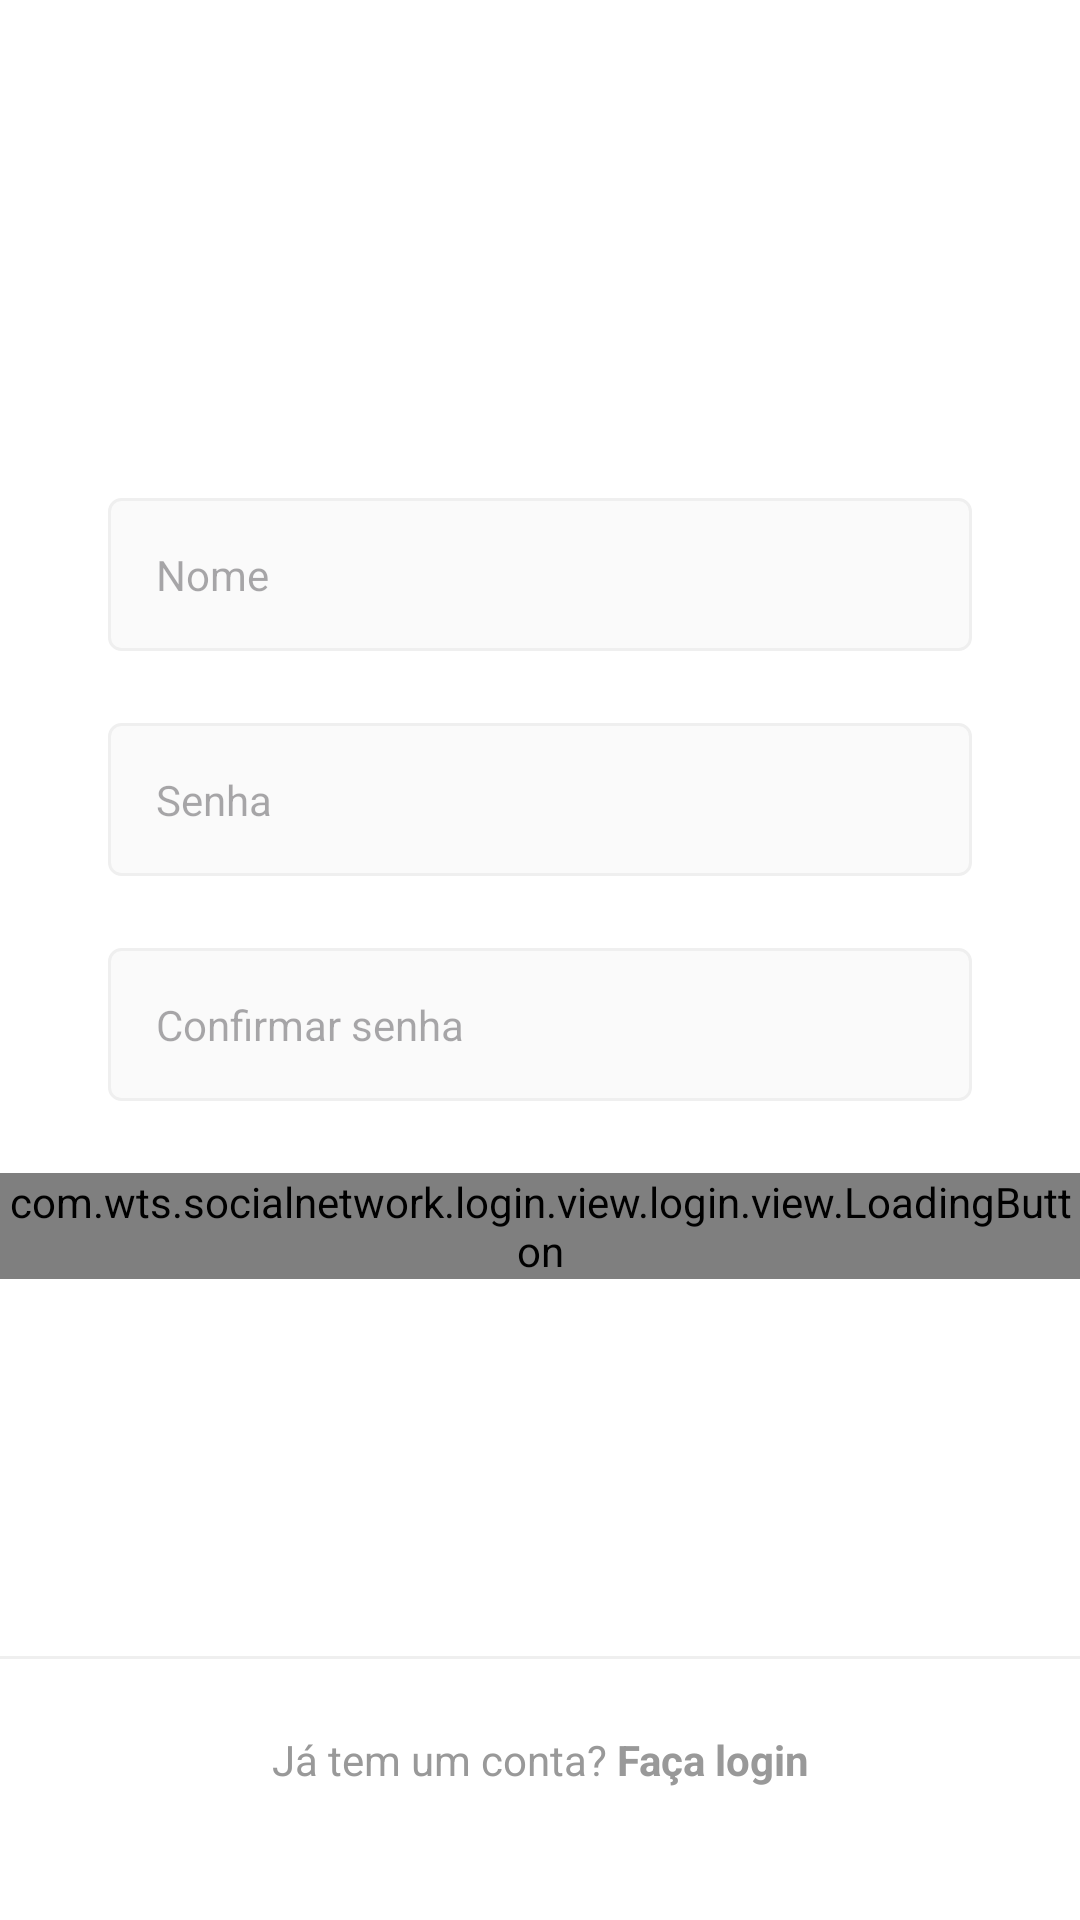

Write the Android layout XML for this screen, with the resource values it uses.
<!-- AndroidManifest.xml: application theme Theme.SocialNetWork -->
<!-- res/layout/fragment_register_name_password.xml -->
<?xml version="1.0" encoding="utf-8"?>
<androidx.constraintlayout.widget.ConstraintLayout xmlns:android="http://schemas.android.com/apk/res/android"
    xmlns:app="http://schemas.android.com/apk/res-auto"
    android:id="@+id/main"
    android:layout_width="match_parent"
    android:layout_height="match_parent"
    android:background="@color/white">

    <ScrollView
        android:layout_width="match_parent"
        android:layout_height="wrap_content"
        app:layout_constraintEnd_toEndOf="parent"
        app:layout_constraintStart_toStartOf="parent"
        app:layout_constraintTop_toTopOf="parent"
        app:layout_constraintBottom_toBottomOf="parent"
        app:layout_constraintVertical_bias="0.4">

        <LinearLayout
            android:layout_width="match_parent"
            android:layout_height="wrap_content"
            android:paddingVertical="70dp"
            android:orientation="vertical">

            <com.google.android.material.textfield.TextInputLayout
                android:id="@+id/register_edit_name_input"
                style="@style/Theme.SocialNetWork.FormEditTextInput"
                app:hintEnabled="false">

                <com.google.android.material.textfield.TextInputEditText
                    android:id="@+id/register_edit_name"
                    style="@style/Theme.SocialNetWork.FormEditText"
                    android:hint="@string/name"
                    android:inputType="textPersonName"
                    android:autofillHints="@null"/>
            </com.google.android.material.textfield.TextInputLayout>

            <com.google.android.material.textfield.TextInputLayout
                android:id="@+id/register_edit_password_input"
                style="@style/Theme.SocialNetWork.FormEditTextInput"
                app:hintEnabled="false">

                <com.google.android.material.textfield.TextInputEditText
                    android:id="@+id/register_edit_password"
                    style="@style/Theme.SocialNetWork.FormEditText"
                    android:hint="@string/password"
                    android:inputType="textPassword"
                    android:autofillHints="@null"/>
            </com.google.android.material.textfield.TextInputLayout>

            <com.google.android.material.textfield.TextInputLayout
                android:id="@+id/register_edit_confirm_input"
                style="@style/Theme.SocialNetWork.FormEditTextInput"
                app:hintEnabled="false">

                <com.google.android.material.textfield.TextInputEditText
                    android:id="@+id/register_edit_confirm"
                    style="@style/Theme.SocialNetWork.FormEditText"
                    android:hint="@string/password_confirm"
                    android:inputType="textPassword"
                    android:autofillHints="@null"/>
            </com.google.android.material.textfield.TextInputLayout>


            <com.wts.socialnetwork.login.view.login.view.LoadingButton
                android:id="@+id/register_name_btn_next"
                android:layout_width="match_parent"
                android:layout_height="wrap_content"
                app:text="@string/continuee"/>

        </LinearLayout>
    </ScrollView>

    <View
        android:background="@color/gray_dark"
        android:layout_width="match_parent"
        app:layout_constraintStart_toStartOf="parent"
        app:layout_constraintEnd_toEndOf="parent"
        app:layout_constraintBottom_toTopOf="@id/register_txt_login"
        android:layout_height="1dp"/>


    <TextView
        android:id="@+id/register_txt_login"
        android:text="@string/already_has_account"
        app:layout_constraintBottom_toBottomOf="parent"
        app:layout_constraintStart_toStartOf="parent"
        app:layout_constraintEnd_toEndOf="parent"
        android:layout_width="match_parent"
        android:textAlignment="center"
        android:background="@color/white"
        android:layout_marginStart="0dp"
        android:layout_marginEnd="0dp"
        android:layout_marginBottom="20dp"
        android:padding="24dp"
        style="@style/Theme.SocialNetWork.TextViewBase"/>


</androidx.constraintlayout.widget.ConstraintLayout>
<!-- resources referenced by this layout -->
<resources>
  <color name="gray_dark">#EFEFEF</color>
  <color name="white">#FFFFFFFF</color>
  <string name="already_has_account">Já tem um conta? <b>Faça login</b></string>
  <string name="continuee">Continuar</string>
  <string name="name">Nome</string>
  <string name="password">Senha</string>
  <string name="password_confirm">Confirmar senha</string>
  <style name="Theme.SocialNetWork.FormEditText">
          <item name="android:layout_width">match_parent</item>
          <item name="android:layout_height">wrap_content</item>
          <item name="android:padding">16dp</item>
          <item name="android:layout_marginBottom">4dp</item>
          <item name="android:background">@drawable/edit_text_background</item>
      </style>
  <style name="Theme.SocialNetWork.FormEditTextInput" parent="Widget.Material3.TextInputLayout.OutlinedBox">
          <item name="android:layout_width">match_parent</item>
          <item name="android:layout_height">wrap_content</item>
          <item name="android:layout_marginStart">36dp</item>
          <item name="android:layout_marginEnd">36dp</item>
          <item name="android:layout_marginBottom">20dp</item>
      </style>
  <style name="Theme.SocialNetWork.TextViewBase" parent="Theme.SocialNetWork.FormContainer">
          <item name="android:textColor">@color/gray_text</item>
          <item name="android:layout_width">wrap_content</item>
          <item name="android:layout_height">wrap_content</item>
  
      </style>
  <style name="Theme.SocialNetWork" parent="Base.Theme.SocialNetWork" />
  <!-- drawable edit_text_background (drawable) -->
  <?xml version="1.0" encoding="utf-8"?>
  <shape xmlns:android="http://schemas.android.com/apk/res/android">
      <stroke android:color="@color/gray_dark" android:width="1dp"/>
      <corners android:radius="4dp"/>
      <solid android:color="@color/gray"/>
  
  </shape>
  <style name="Theme.SocialNetWork.FormContainer">
          <item name="android:layout_marginStart">36dp</item>
          <item name="android:layout_marginEnd">36dp</item>
      </style>
  <color name="gray_text">#999999</color>
  <style name="Base.Theme.SocialNetWork" parent="Theme.Material3.DayNight.NoActionBar">
          
          <item name="colorPrimary">@color/black</item>
          <item name="colorOnPrimaryContainer">@color/gray_dark</item>
          <item name="colorOnPrimary">@color/white</item>
          
          <item name="colorSecondary">@color/black</item>
          <item name="colorSecondaryContainer">@color/blue_disabled</item>
          <item name="colorOnSecondary">@color/black</item>
          
          <item name="android:statusBarColor" tools:targetApi="1">?attr/colorSecondary</item>
      </style>
  <color name="gray">#FAFAFA</color>
  <color name="black">#FF000000</color>
  <color name="blue_disabled">#C3E0FA</color>
</resources>
